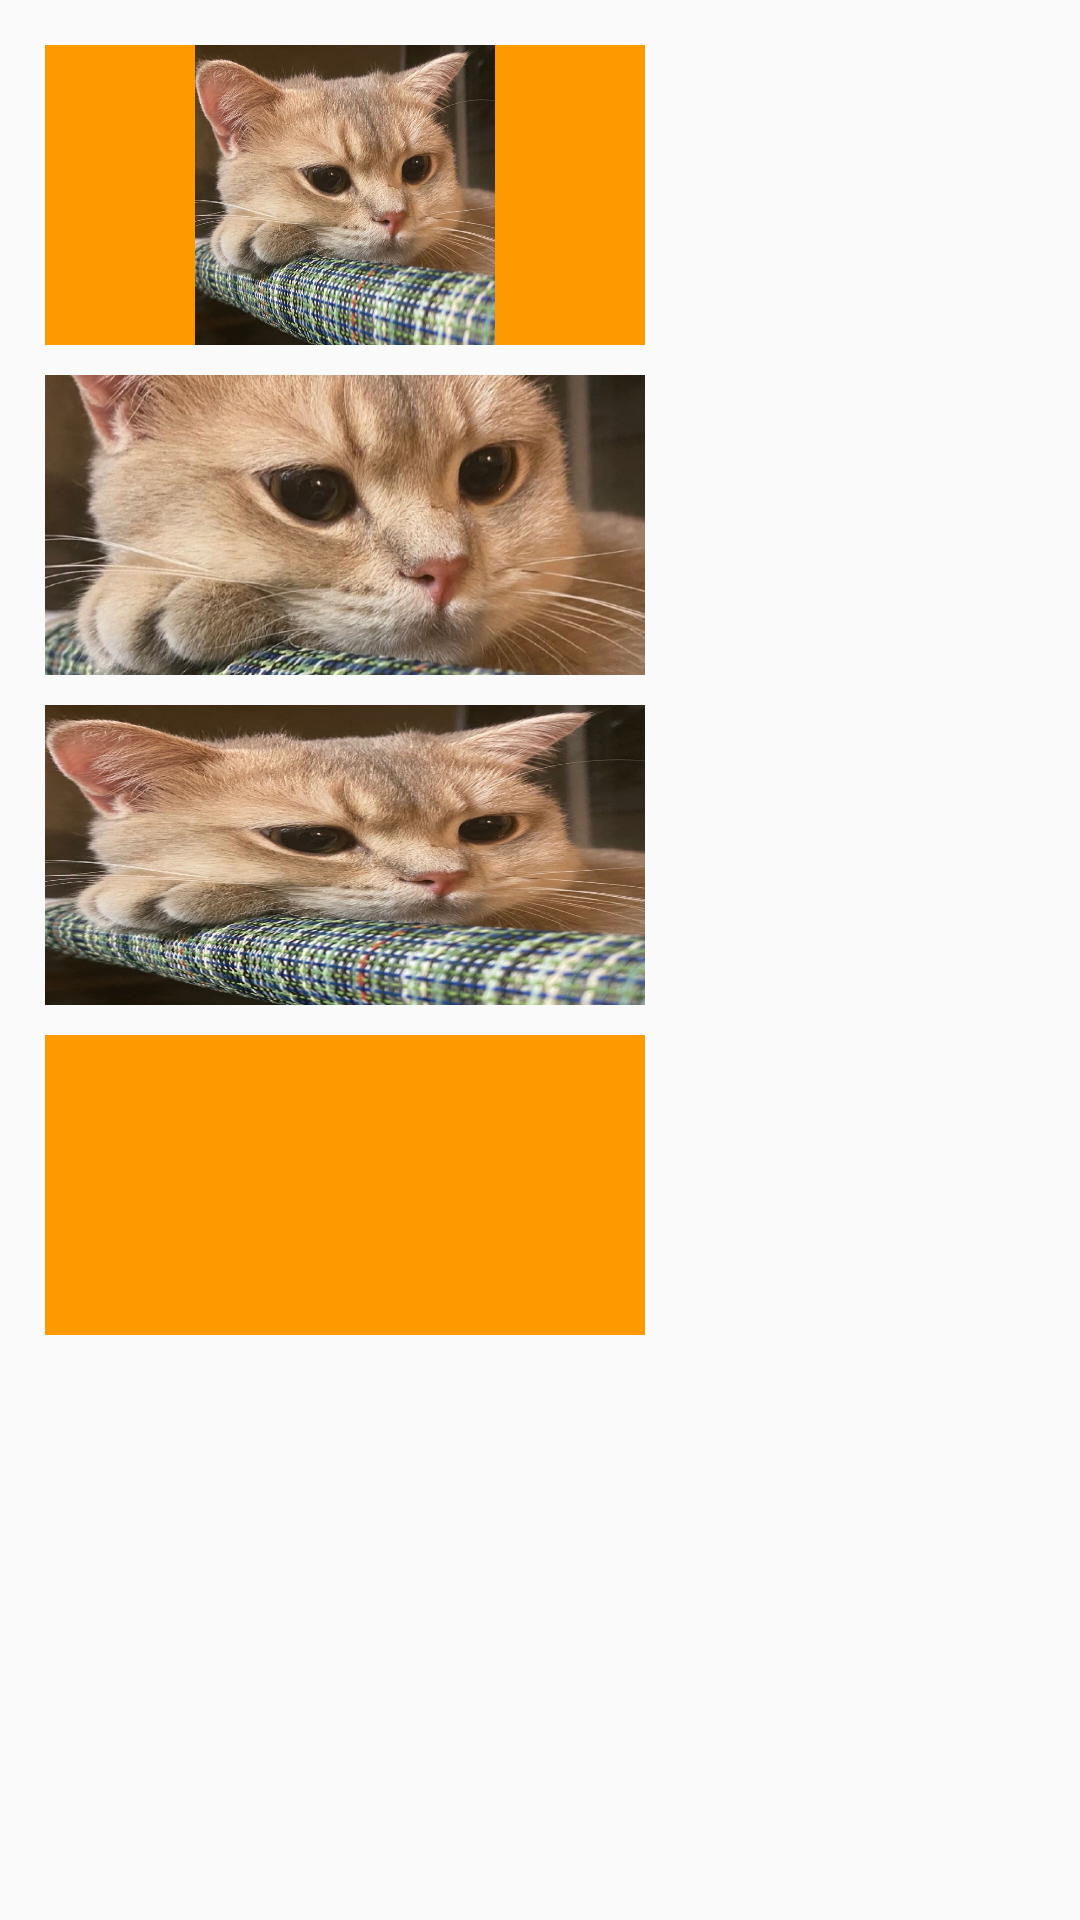

Android layout source for this screen:
<!-- AndroidManifest.xml: application theme Theme.Cours2 -->
<!-- res/layout/activity_image_view.xml -->
<?xml version="1.0" encoding="utf-8"?>
<RelativeLayout xmlns:android="http://schemas.android.com/apk/res/android"
    android:layout_width="match_parent"
    android:layout_height="match_parent"
    android:padding="15dp">

    <ImageView
        android:id="@+id/iv_1"
        android:layout_width="200dp"
        android:layout_height="100dp"
        android:background="#FF9900"
        android:src="@mipmap/cat"
        android:scaleType="fitCenter"/>
    <ImageView
        android:id="@+id/iv_2"
        android:layout_width="200dp"
        android:layout_height="100dp"
        android:background="#FF9900"
        android:src="@mipmap/cat"
        android:scaleType="centerCrop"
        android:layout_below="@id/iv_1"
        android:layout_marginTop="10dp"/>
    <ImageView
        android:id="@+id/iv_3"
        android:layout_width="200dp"
        android:layout_height="100dp"
        android:background="#FF9900"
        android:src="@mipmap/cat"
        android:scaleType="fitXY"
        android:layout_below="@id/iv_2"
        android:layout_marginTop="10dp"/>
    <ImageView
        android:id="@+id/iv_4"
        android:layout_width="200dp"
        android:layout_height="100dp"
        android:background="#FF9900"
        android:scaleType="fitXY"
        android:layout_below="@id/iv_3"
        android:layout_marginTop="10dp"/>

</RelativeLayout>
<!-- resources referenced by this layout -->
<resources>
  <!-- mipmap cat: jpg bitmap (mipmap-xxxhdpi, 194465 bytes) -->
  <style name="Theme.Cours2" parent="Theme.MaterialComponents.DayNight.DarkActionBar.Bridge">
          
          <item name="colorPrimary">@color/purple_500</item>
          <item name="colorPrimaryVariant">@color/purple_700</item>
          <item name="colorOnPrimary">@color/white</item>
          
          <item name="colorSecondary">@color/teal_200</item>
          <item name="colorSecondaryVariant">@color/teal_700</item>
          <item name="colorOnSecondary">@color/black</item>
          
          <item name="android:statusBarColor" tools:targetApi="l">?attr/colorPrimaryVariant</item>
          
      </style>
  <!-- not gathered from this repository: default colours our renderer supplied (Android Studio template values) -->
  <color name="purple_500">#FF6200EE</color>
  <color name="purple_700">#FF3700B3</color>
  <color name="teal_200">#FF03DAC5</color>
  <color name="teal_700">#FF018786</color>
  <color name="black">#FF000000</color>
  <color name="white">#FFFFFFFF</color>
</resources>
